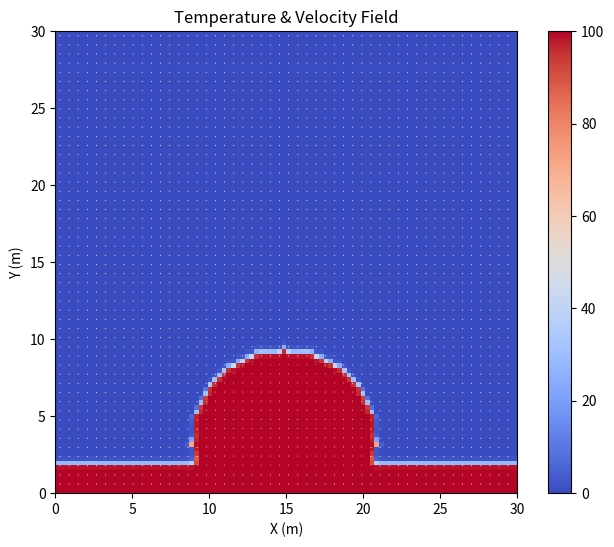

Source code (Python):
import numpy as np
import matplotlib.pyplot as plt
from matplotlib.animation import FuncAnimation

"""
We will be solving the 2D incompressible Navier–Stokes equations with buoyancy-driven convection using the finite volume method (FVM) 
[redacted]
under the Boussinesq approximation are:

Ω = x ∈ [0, Lx] ∪ y ∈ [0, Ly]                               (2D spatial domain)
∇⋅ū = 0,                           x̄ ∈ Ω, t ∈ [0, T]        (incompressibility)
∂ū/∂t + (ū⋅∇)ū = ν∇²ū - ∇p + f_b,  x̄ ∈ Ω, t ∈ [0, T]        (momentum conservation with buoyancy)
∂T/∂t + (ū⋅∇)T = κ∇²T,             x̄ ∈ Ω, t ∈ [0, T]        (temperature transport)

The buoyancy force f_b is modeled as:
f_b = (0, g⋅κ⋅(T - T₀)), with T₀ = 0                        (Boussinesq body force)

We solve for the x-velocity u(x, y, t), the y-velocity v(x, y, t), the pressure p(x, y, t), and the temperature T(x, y, t).

Boundary conditions:
u = 0, v = 0                           on all walls (no-slip or symmetry)
∂T/∂n = 0                              on all walls (no heat flux)

Initial conditions:
u(x, y, 0) = v(x, y, 0) = 0, 
T(x, y, 0) = localized hotspot near center

We discretize the equations using the finite volume method on a staggered grid. A projection method is used:
- Intermediate velocities (u*, v*) are computed from advection, diffusion, and buoyancy
- Pressure is computed from a Poisson equation to enforce ∇⋅ū = 0
- Velocities are corrected to be divergence-free
- Temperature is evolved using an upwind scheme for advection and central differences for diffusion

The solution is visualized in real time using Matplotlib animation, displaying both the temperature field and the velocity vectors.

Array Notation:
array[0] - first item
array[-1] - last item
array[1] - second item
array[-2] - second-to-last item
array[1: -1] - second item to second-to-last item (does not include -1)

Staggered Grid:

        |       |
      --+---v₀--+--> x
        |       |
        u₀  P₀  u
        |       |
      --+---v---+
        ↓
        y

The origin is in the upper left corner.
"""

# Parameters & Grid Setup -----------------------------------------------------
Nx = 100
Ny = 100
Lx = 30.0
Ly = 30.0
dx = Lx / Nx
dy = Ly / Ny
x = np.linspace(0, Lx, Nx + 2)
y = np.linspace(0, Ly, Ny + 2)
cell_area = dx * dy
X, Y = np.meshgrid(x, y)

alpha = 0.1  # velocity diffusion speed (viscosity)
beta = 0.001  # temperature diffusion speed
kappa = 0.00001  # temperature buoyancy constant
g = - 10.0
rho = 1.0  # fluid density

# For pressure
tolerance = 0.00001
max_iteration = 100
mu = 0.1

# Time step buffer for a quick stability fix while troubleshooting 
buffer = 0.25

# Initial Conditions ----------------------------------------------------------
P = np.ones([Ny + 2, Nx + 2]) * 0.0  # numpy is row-based, so Ny before Nx
u = np.zeros([Ny + 2, Nx + 2])
v = np.zeros([Ny + 2, Nx + 2])
T = np.ones([Ny + 2, Nx + 2]) * 0.0

P_star = np.ones_like(P)
u_star = np.zeros_like(u)  # for the intermediate step with pressure to conserve mass
v_star = np.zeros_like(v)  # for the intermediate step with pressure to conserve mass

T_new = np.zeros_like(T)

# Create a circular hot spot in the center
center_i = int(Nx / 2)
center_j = int(Ny / 10) + 80
radius = int(min(Nx, Ny) / 5)

for i in range(1, Nx + 1):
    for j in range(1, Ny + 1):
        # Calculate the distance from the center
        distance_squared = (i - center_i) ** 2 + (j - center_j) ** 2
        if distance_squared <= radius ** 2:
            T[j, i] = 100.0  # Initial hot temperature

T[95:, :] = 100.0  # the bottom rows are all hot

# The Algorithm ===============================================================
def animate(frame):
    global u, v, P, T, t

    # Step 0: Time Step -------------------------------------------------------

    # Compute maximum velocities for CFL condition
    u_max = np.max(np.abs(u)) + 1e-5
    v_max = np.max(np.abs(v)) + 1e-5

    # compute term time steps
    dt_velocity = min(dx / u_max, dy / v_max) * buffer
    dt_advection = min(dx / alpha, dy / alpha) * buffer
    dt_diffusion = min((dx ** 2) / (beta * 2), (dy ** 2) / (beta * 2)) * buffer

    # Choose the smallest dt to ensure stability
    dt = min(dt_advection, dt_diffusion, dt_velocity)
    print(f"Dynamic Time Step: {dt}")

    # Step 1: BCs -------------------------------------------------------------

    # BC Types:
    # U or V = #.# if BC is #.#
    # U or V = 0.0 if BC is no slip
    # U or V = neighbor if BC is slip
    # U or V = opposite wall if BC is periodic

    # wall velocities are (where not explicitly defined) averaged of nearest two values

    # u velocity at tangential boundaries:
    U_t = u[1, :]  # slip
    # U_b = u[-2, :]  # slip
    U_b = 0.0  # no slip

    # v velocity at tangential boundaries:
    V_l = v[:, 1]  # slip
    V_r = v[:, -2]  # slip

    # u velocities:
    u[:, 0] = 0.0  # Left: must be 0.0 to conserve mass
    u[:, -1] = 0.0  # Right: must be 0.0 to conserve mass
    u[-1, :] = 2 * U_b - u[-2, :]  # Bottom: u_b
    u[0, :] = 2 * U_t - u[1, :]  # Top: u_t

    # v velocities:
    v[-1, :] = 0.0  # Bottom: must be 0.0 to conserve mass
    v[0, :] = 0.0  # Top: must be 0.0 to conserve mass
    v[:, 0] = 2 * V_l - v[:, 1]  # Left: v_l
    v[:, -1] = 2 * V_r - v[:, -2]  # Right: v_r

    # temperature
    T[0, :] = T[1, :]  # Top: No Flux
    T[-1, :] = T[-2, :]  # Bottom: No Flux
    T[:, 0] = T[:, 1]  # Left: No Flux
    T[:, -1] = T[:, -2]  # Right: No Flux

    # Step 2.1: Intermediate X-Velocities -------------------------------------

    # Pre-computations
    u_l = 0.5 * (u[1:-1, 1:-1] + u[1:-1, :-2])  # self + left average
    u_r = 0.5 * (u[1:-1, 1:-1] + u[1:-1, 2:])  # self + right average
    u_t = 0.5 * (u[1:-1, 1:-1] + u[:-2, 1:-1])  # self + top average
    u_b = 0.5 * (u[1:-1, 1:-1] + u[2:, 1:-1])  # self + right average

    v_b = 0.5 * (v[2:, 1:-1] + v[2:, :-2])  # see staggered grid, average of corner vs
    v_t = 0.5 * (v[1:-1, 1:-1] + v[1:-1, :-2])  # see staggered grid, average of corner vs

    u_p = u[1:-1, 1:-1]

    # Advection/Convection terms for u
    u_conv = - ((u_r ** 2 - u_l ** 2) * dy + (u_t * v_t - u_b * v_b) * dx)

    # Diffusion terms for u
    u_diff = 2 * alpha * (
            (u_t + u_b - 2 * u_p) * (dx / dy) + (u_l + u_r - 2 * u_p) * (dy / dx)
    )

    # Update intermediate u_star
    u_star[1:-1, 1:-1] = u[1:-1, 1:-1] + (dt / cell_area) * (u_conv + u_diff)

    # Step 2.2: Intermediate Y-Velocities -------------------------------------

    # Pre-computations
    v_l = 0.5 * (v[1:-1, 1:-1] + v[1:-1, :-2])  # self + left average
    v_r = 0.5 * (v[1:-1, 1:-1] + v[1:-1, 2:])  # self + right average
    v_b = 0.5 * (v[1:-1, 1:-1] + v[2:, 1:-1])  # self + top average
    v_t = 0.5 * (v[1:-1, 1:-1] + v[:-2, 1:-1])  # self + right average

    u_l = 0.5 * (u[:-2, 1:-1] + u[1:-1, 1:-1])  # see staggered grid, average of corner vs
    u_r = 0.5 * (u[:-2, 2:] + u[1:-1, 2:])  # see staggered grid, average of corner vs

    v_p = v[1:-1, 1:-1]

    # Advection/Convection terms for v
    v_conv = - ((u_r * v_r - u_l * v_l) * dy + (v_t ** 2 - v_b ** 2) * dx)

    # Diffusion terms for v
    v_diff = 2 * alpha * (
            (v_t + v_b - 2 * v_p) * (dx / dy) + (v_l + v_r - 2 * v_p) * (dy / dx)
    )

    # Buoyancy term for v
    buoyancy = g * kappa * (T[1:-1, 1:-1] - 0.0)

    # Update intermediate v_star
    v_star[1:-1, 1:-1] = v[1:-1, 1:-1] + (dt / cell_area) * (v_conv + v_diff + buoyancy)

    # Step 3: Pressure Correction ---------------------------------------------

    # We want to solve for P, so that we can then use it for calculating its gradient

    # Pre-computations
    u_star_r = u_star[1:-1, 2:]
    u_star_p = u_star[1:-1, 1:-1]

    # Pre-computations
    v_star_b = v_star[2:, 1:-1]
    v_star_p = v_star[1:-1, 1:-1]

    # Compute divergence of velocity vector
    # because of the staggered grid, the velocity components are on either side of the cell center, allowing for
    # the divergence of velocity to be calculated at exactly the cell center, rather than forward or central
    # differences, for example
    div_velocity_star = np.zeros([Ny + 2, Nx + 2])
    div_velocity_star[1:-1, 1:-1] = (u_star_r - u_star_p) / dx + (v_star_b - v_star_p) / dy

    # Recall the right hand side (rhs) of the pressure poisson equation:
    poisson_rhs = rho * div_velocity_star / dt

    # Pre-computations
    P_t = P[:-2, 1:-1]
    P_b = P[2:, 1:-1]
    P_l = P[1:-1, :-2]
    P_r = P[1:-1, 2:]

    # The left hand side of the pressure equation can be expanded using central difference for the second derivative
    # poisson_lhs = (P_t + P_b - 2 * P_p) / (dy ** 2) + (P_l + P_r - 2 * P_p) / (dx ** 2)
    # note that the poisson_lhs is not used as a variable, rather, it is needed to solve for P_p
    # we solve the poisson equation for P, which is denoted as P_p

    # Iteration
    iteration = 0
    error = 1e10
    while error > tolerance and iteration < max_iteration:
        P_copy = P.copy()

        # BCs
        P[1: -1, 0] = P[1: -1, 1]
        P[1: -1, -1] = P[1: -1, -2]
        P[0, 1: -1] = P[1, 1: -1]
        P[-1, 1: -1] = P[-2, 1: -1]

        # Solving for P
        P_star[1:-1, 1:-1] = (
                (dx ** 2 * (P_t + P_b) + dy ** 2 * (P_l + P_r) - poisson_rhs[1:-1, 1:-1] * dx ** 2 * dy ** 2) /
                (2 * (dx ** 2 + dy ** 2))
        )

        # This is just saying P = P_star, but mu is there to control the 'speed of pressure flow'
        P[1:-1, 1:-1] = P_copy[1:-1, 1:-1] + mu * (P_star[1:-1, 1:-1] - P_copy[1:-1, 1:-1])

        error = np.linalg.norm(P.ravel() - P_copy.ravel(), 2)
        iteration += 1

    # print out correction note
    print(f'The pressure was corrected with an error of: {error}')

    # correct the velocities with the known pressure gradient
    # include only the velocities that are between interior pressure cells, so not those along the 'red' boundary on
    # the staggered grid, hence the funny array shapes
    u[1:-1, 2:-1] = u_star[1:-1, 2:-1] - (dt / rho) * (P[1:-1, 2:-1] - P[1:-1, 1:-2]) / dx  # not including boundary us
    v[2:-1, 1:-1] = v_star[2:-1, 1:-1] - (dt / rho) * (P[2:-1, 1:-1] - P[1:-2, 1:-1]) / dy  # not including boundary vs
    # cell area (the integration over cell volume) cancels out for both transient and pressure gradient terms, so a
    # standard FDM is appropriate here due to the structured nature of the grid

    # Step 4: Temperature -----------------------------------------------------

    # bring velocities at faces to the cell centers for calculations
    u_c = 0.5 * (u[1:-1, 1:-1] + u[1:-1, 2:])  # self + left average
    v_c = 0.5 * (v[1:-1, 1:-1] + v[2:, 1:-1])  # self + bottom average

    # Upwind scheme is required for advection/convection terms
    # For u (x-direction)
    T_adv_x = np.where(
        u_c > 0,
        u_c * (T[1:-1, 1:-1] - T[1:-1, :-2]) / dx,  # Positive velocity
        u_c * (T[1:-1, 2:] - T[1:-1, 1:-1]) / dx  # Negative velocity
    )

    # For v (y-direction)
    T_conv_y = np.where(
        v_c > 0,
        v_c * (T[1:-1, 1:-1] - T[:-2, 1:-1]) / dy,  # Positive velocity
        v_c * (T[2:, 1:-1] - T[1:-1, 1:-1]) / dy  # Negative velocity
    )

    T_conv = - (T_adv_x + T_conv_y)

    # Diffusion
    T_diff = beta * (
            (T[1:-1, 2:] + T[1:-1, :-2] - 2 * T[1:-1, 1:-1]) / dx ** 2 +
            (T[2:, 1:-1] + T[:-2, 1:-1] - 2 * T[1:-1, 1:-1]) / dy ** 2
    )

    # Heat Source
    # heat_source = X[1:-1, 1:-1] * 0.1
    heat_source = 0

    # Update temperature
    T_new[1:-1, 1:-1] = T[1:-1, 1:-1] + dt * (T_conv + T_diff + heat_source)

    T[1:-1, 1:-1] = T_new[1:-1, 1:-1]

    # Visuals -----------------------------------------------------------------

    t += dt

    # Update the image data without clearing the axis
    im.set_data(T[1:-1, 1:-1])
    ax.set_title('Temperature & Velocity Field')

    # Update quiver plot
    # Interpolate velocities to cell centers for plotting
    u_center = 0.5 * (u[1:-1, 1:-1] + u[1:-1, 2:])
    v_center = 0.5 * (v[1:-1, 1:-1] + v[2:, 1:-1])

    Uq = u_center[::skip, ::skip]
    Vq = - v_center[::skip, ::skip]

    quiver.set_UVC(Uq, Vq)

    return [im, quiver]

# Visualization ---------------------------------------------------------------
t = 0
n_steps = 500

fig, ax = plt.subplots(figsize=(8, 6))
im = ax.imshow(T[1:-1, 1:-1], extent=[0, Lx, 0, Ly], origin='upper', cmap="coolwarm", vmin=0, vmax=100)
fig.colorbar(im, ax=ax)
ax.set_title('Temperature Field')
ax.set_xlabel('X (m)')
ax.set_ylabel('Y (m)')

skip = 2  # Skip every 4 data points for quiver arrows
Xq = X[1:-1, 1:-1][::skip, ::skip]
Yq = Y[1:-1, 1:-1][::skip, ::skip]

quiver = ax.quiver(Xq, Ly - Yq, np.zeros_like(Xq), np.zeros_like(Yq), color='white', scale=50)

anim = FuncAnimation(fig, animate, frames=n_steps, interval=2, blit=True)
plt.show()
